2-way image classification set "patch_dataset" from GitHub (anurag3401/High_Resolution_Histopathology_AI); label vocabulary: benign, malignant.

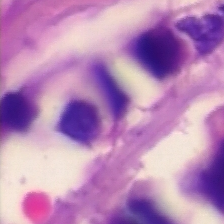
Label: malignant

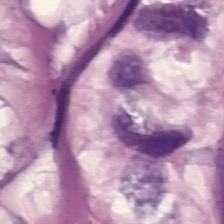
Label: malignant

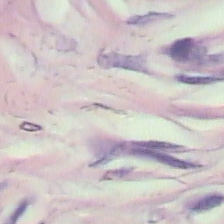
Label: benign

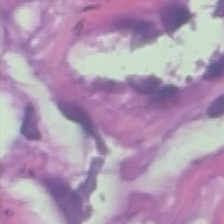
Label: benign

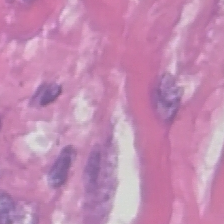
Label: malignant

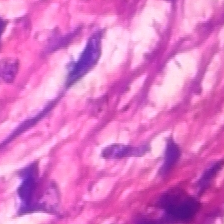
Label: benign
